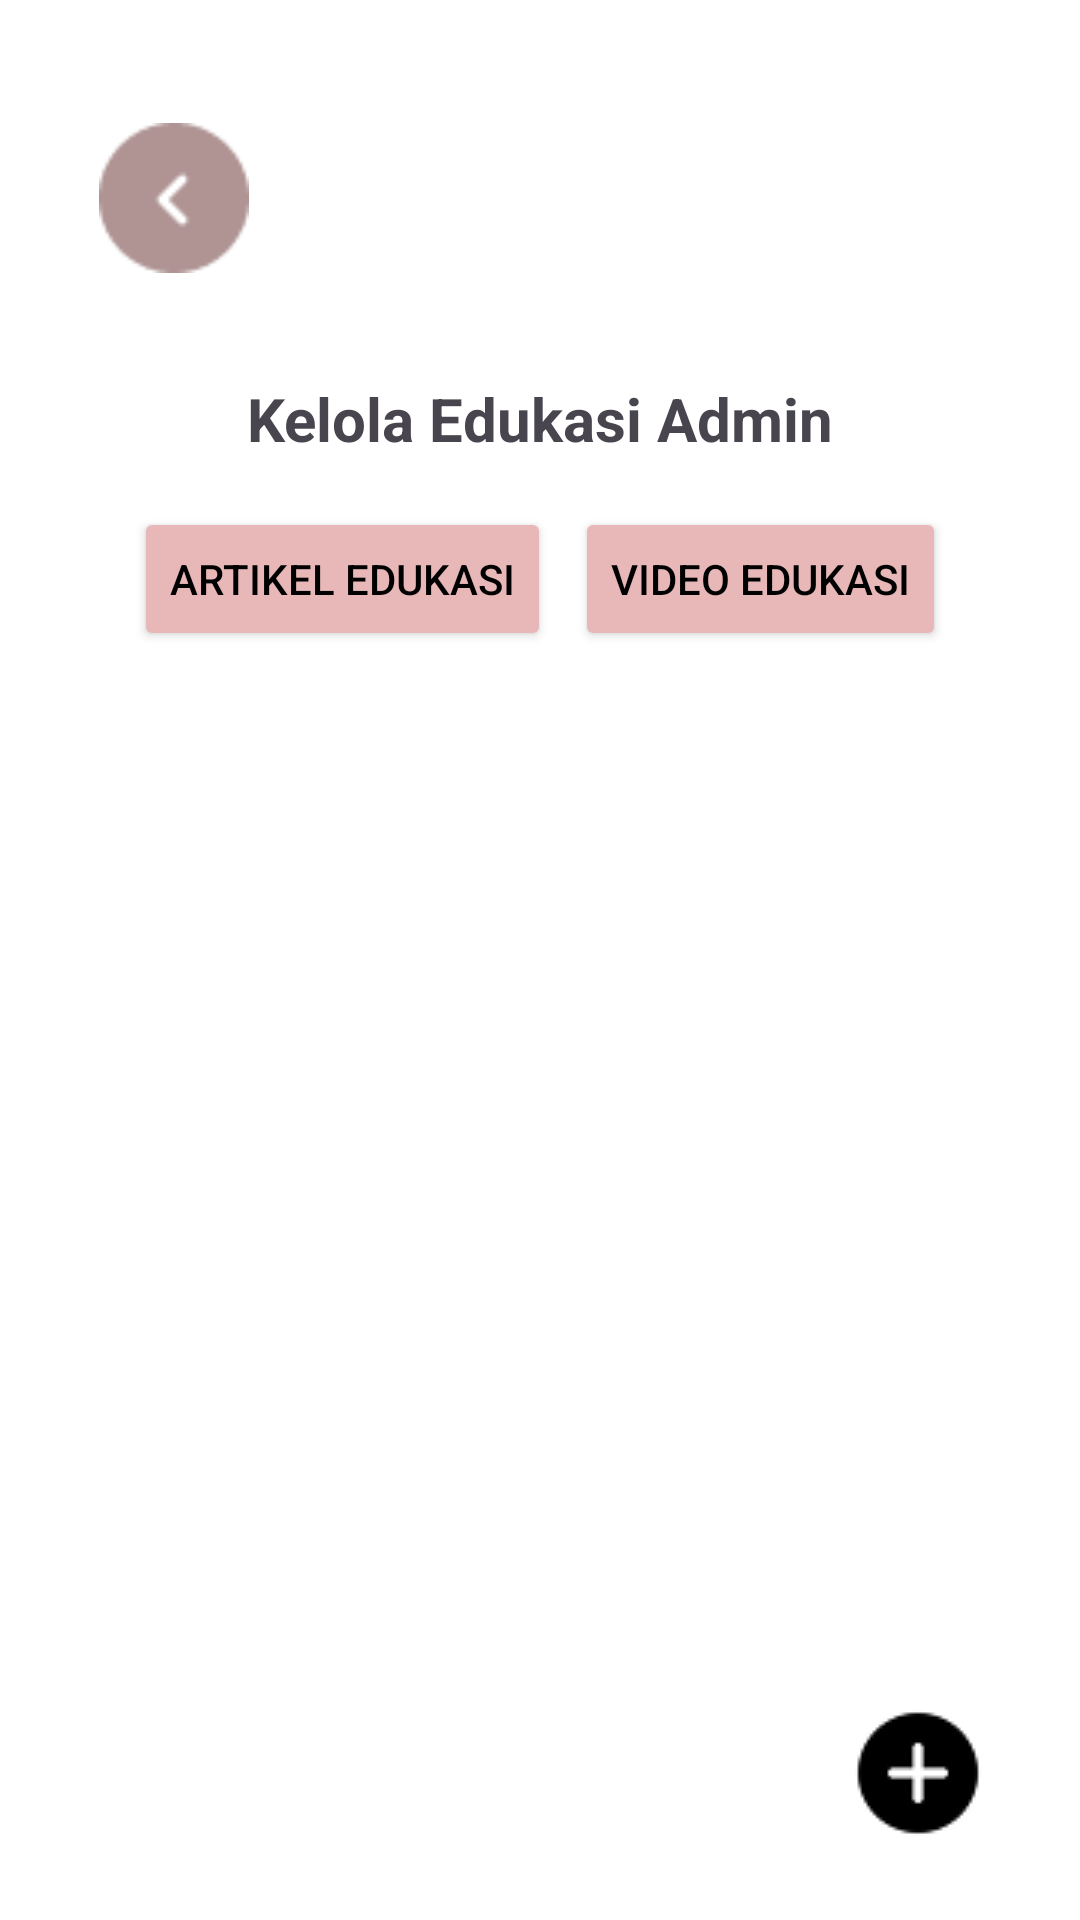

Android layout source for this screen:
<!-- AndroidManifest.xml: application theme Theme.ReWear_app1 -->
<!-- res/layout/activity_kelola_edukasi.xml -->
<?xml version="1.0" encoding="utf-8"?>
<androidx.constraintlayout.widget.ConstraintLayout
    xmlns:android="http://schemas.android.com/apk/res/android"
    xmlns:app="http://schemas.android.com/apk/res-auto"
    android:layout_width="match_parent"
    android:layout_height="match_parent"
    android:background="@color/white">

    
    <ScrollView
        android:id="@+id/scrollView"
        android:layout_width="0dp"
        android:layout_height="0dp"
        android:fillViewport="true"
        app:layout_constraintTop_toTopOf="parent"
        app:layout_constraintBottom_toTopOf="@+id/btnTambah"
        app:layout_constraintStart_toStartOf="parent"
        app:layout_constraintEnd_toEndOf="parent">

        <LinearLayout
            android:id="@+id/layoutRoot"
            android:layout_width="match_parent"
            android:layout_height="wrap_content"
            android:orientation="vertical"
            android:padding="16dp">
            <ImageView
                android:id="@+id/back"
                android:layout_width="50dp"
                android:layout_height="70dp"
                android:layout_marginTop="15dp"
                android:layout_marginLeft="17dp"
                android:clickable="true"
                android:focusable="true"
                android:src="@drawable/back_home1" />

            <TextView
                android:layout_marginTop="25dp"
                android:id="@+id/tvKelolaEdukasiTitle"
                android:layout_width="wrap_content"
                android:layout_height="wrap_content"
                android:text="Kelola Edukasi Admin"
                android:textStyle="bold"
                android:textSize="20sp"
                android:layout_gravity="center_horizontal"
                android:layout_marginBottom="16dp" />

            
            <LinearLayout
                android:id="@+id/layoutToggleButtons"
                android:layout_width="match_parent"
                android:layout_height="wrap_content"
                android:orientation="horizontal"
                android:gravity="center"
                android:layout_marginBottom="16dp">

                <Button
                    android:id="@+id/btnArtikel"
                    android:elevation="4dp"
                    android:layout_width="wrap_content"
                    android:layout_height="wrap_content"
                    android:text="Artikel Edukasi"
                    android:backgroundTint="#E8B8B8"
                    android:textColor="@android:color/black"
                    android:layout_marginEnd="8dp" />

                <Button
                    android:id="@+id/btnVideo"
                    android:layout_width="wrap_content"
                    android:layout_height="wrap_content"
                    android:text="Video Edukasi"
                    android:backgroundTint="#E8B8B8"
                    android:textColor="@android:color/black" />
            </LinearLayout>

            
            <LinearLayout
                android:id="@+id/layoutArtikel"
                android:layout_width="match_parent"
                android:layout_height="wrap_content"
                android:orientation="vertical"
                android:layout_marginBottom="24dp"
                android:divider="?android:attr/dividerVertical"
                android:showDividers="middle"
                android:dividerPadding="8dp">
            </LinearLayout>

            
            <GridLayout
                android:id="@+id/layoutVideo"
                android:layout_width="match_parent"
                android:layout_height="wrap_content"
                android:columnCount="2"
                android:visibility="visible"
                android:layout_marginBottom="24dp">
            </GridLayout>

        </LinearLayout>
    </ScrollView>

    
    <ImageButton
        android:id="@+id/btnTambah"
        android:layout_width="wrap_content"
        android:layout_height="wrap_content"
        android:src="@drawable/tambah"
        android:background="@android:color/transparent"
        android:contentDescription="Tambah"
        android:padding="8dp"
        android:layout_margin="16dp"
        app:layout_constraintBottom_toBottomOf="parent"
        app:layout_constraintEnd_toEndOf="parent" />

</androidx.constraintlayout.widget.ConstraintLayout>
<!-- resources referenced by this layout -->
<resources>
  <color name="white">#FFFFFFFF</color>
  <!-- drawable back_home1: png bitmap (drawable, 961 bytes) -->
  <!-- drawable tambah: png bitmap (drawable, 989 bytes) -->
  <style name="Theme.ReWear_app1" parent="Base.Theme.ReWear_app1" />
  <style name="Base.Theme.ReWear_app1" parent="Theme.Material3.DayNight.NoActionBar">
          
          
      </style>
</resources>
